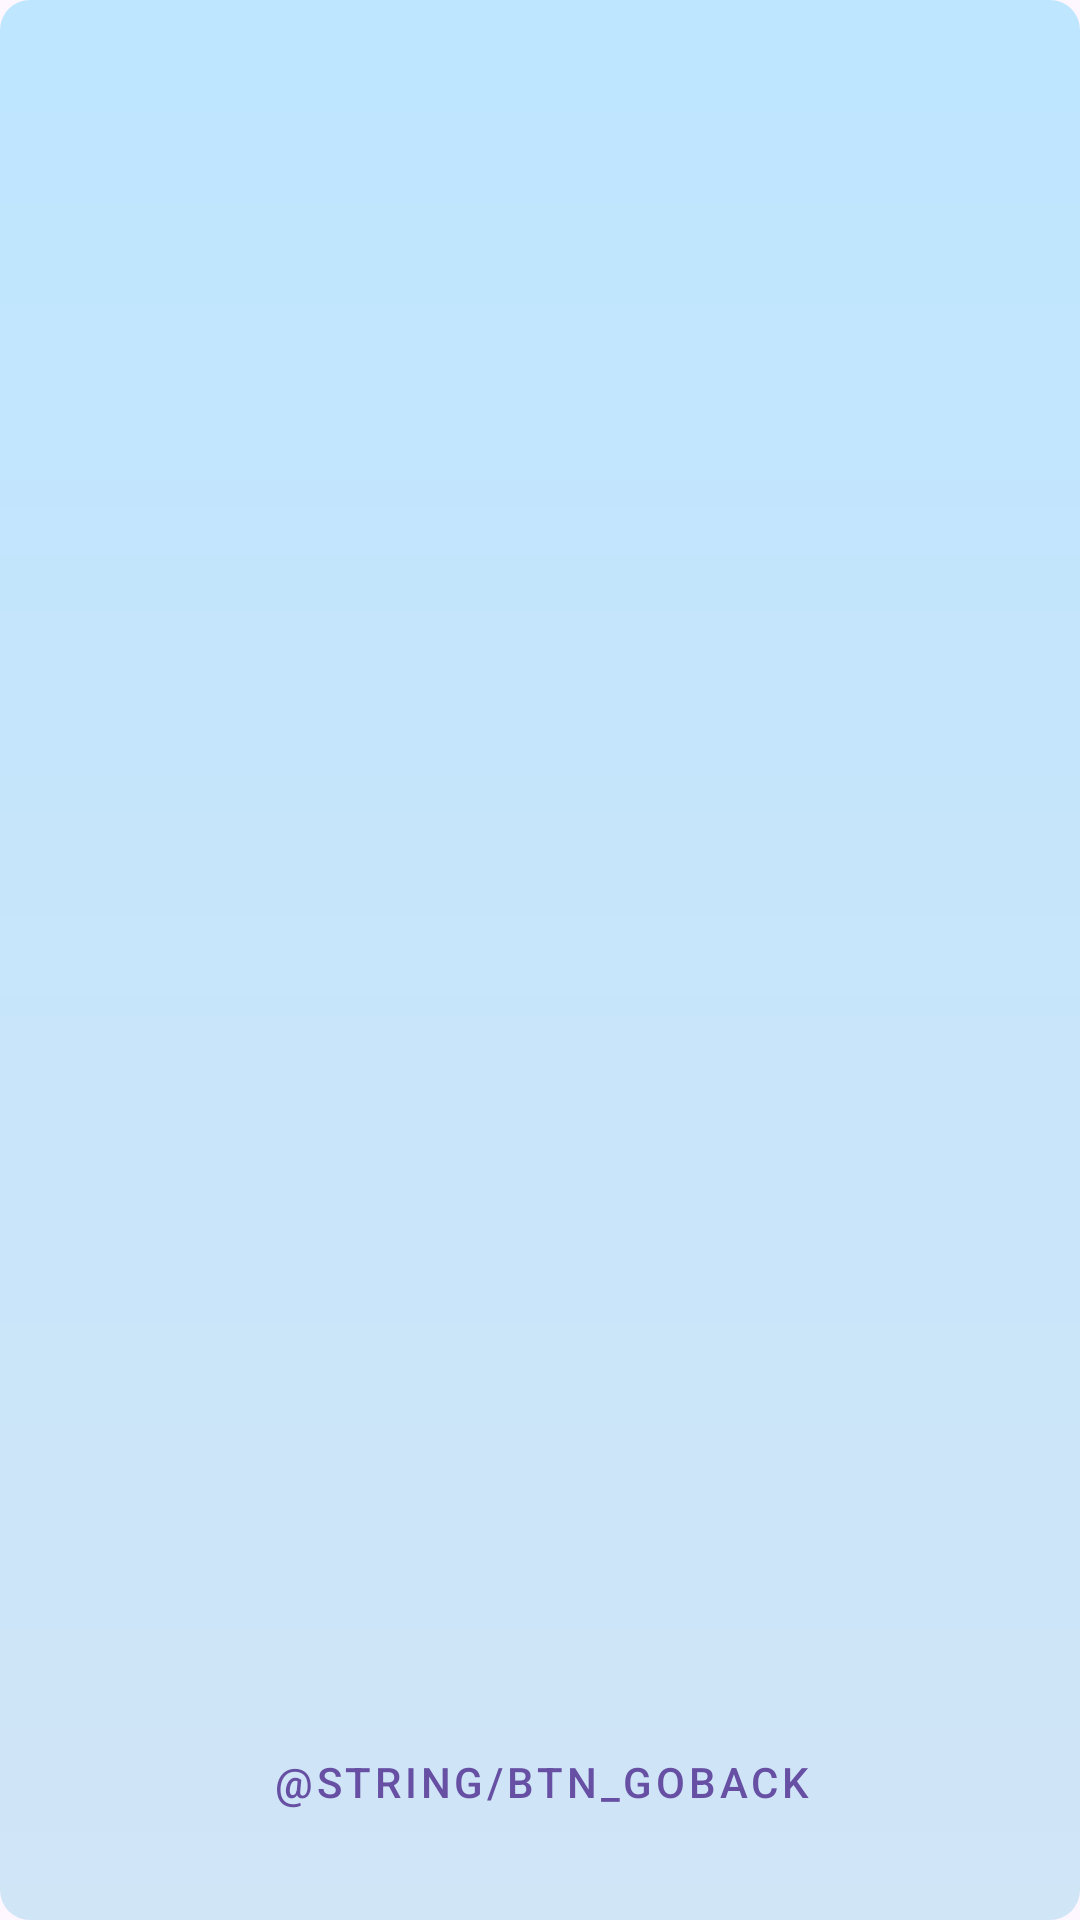

Here is an Android app screen rendered from its layout file. Give the layout XML and the strings, colors and styles it references.
<!-- AndroidManifest.xml: activity theme Theme.BilWeatherApp -->
<!-- res/layout/activity_weekly_forecast.xml -->
<?xml version="1.0" encoding="utf-8"?>
<androidx.constraintlayout.widget.ConstraintLayout xmlns:android="http://schemas.android.com/apk/res/android"
    xmlns:app="http://schemas.android.com/apk/res-auto"
    xmlns:tools="http://schemas.android.com/tools"
    android:layout_width="match_parent"
    android:layout_height="match_parent"
    android:background="@drawable/rounded_rectangle_background"
    tools:context=".WeeklyForecastActivity">

    <androidx.recyclerview.widget.RecyclerView
        android:id="@+id/recyclerWeeklyForecast"
        android:layout_width="0dp"
        android:layout_height="0dp"
        android:layout_marginTop="10dp"
        android:layout_marginBottom="8dp"
        app:layout_constraintBottom_toTopOf="@+id/btnGoBack"
        app:layout_constraintEnd_toEndOf="parent"
        app:layout_constraintStart_toStartOf="parent"
        app:layout_constraintTop_toTopOf="parent">

    </androidx.recyclerview.widget.RecyclerView>

    <com.google.android.material.button.MaterialButton
        android:id="@+id/btnGoBack"
        style="@style/Widget.MaterialComponents.Button.TextButton"
        android:layout_width="370dp"
        android:layout_height="66dp"
        android:layout_marginStart="19dp"
        android:layout_marginEnd="19dp"
        android:layout_marginBottom="13dp"
        android:text="@string/btn_goBack"
        app:layout_constraintBottom_toBottomOf="parent"
        app:layout_constraintEnd_toEndOf="parent"
        app:layout_constraintStart_toStartOf="parent"
        app:layout_constraintTop_toBottomOf="@+id/recyclerWeeklyForecast" />

</androidx.constraintlayout.widget.ConstraintLayout>
<!-- resources referenced by this layout -->
<resources>
  <!-- drawable rounded_rectangle_background (drawable) -->
  <?xml version="1.0" encoding="utf-8"?>
  <shape xmlns:android="http://schemas.android.com/apk/res/android">
      <solid android:color="#2499CB" />
      <corners android:radius="10dp" />
      <gradient
          android:startColor="#4102B3FF"
          android:endColor="#414CB1DD"
          android:angle="270"/>
  </shape>
  <style name="Theme.BilWeatherApp" parent="Base.Theme.BilWeatherApp" />
  <style name="Base.Theme.BilWeatherApp" parent="Theme.Material3.DayNight.NoActionBar">
          
          
      </style>
</resources>
